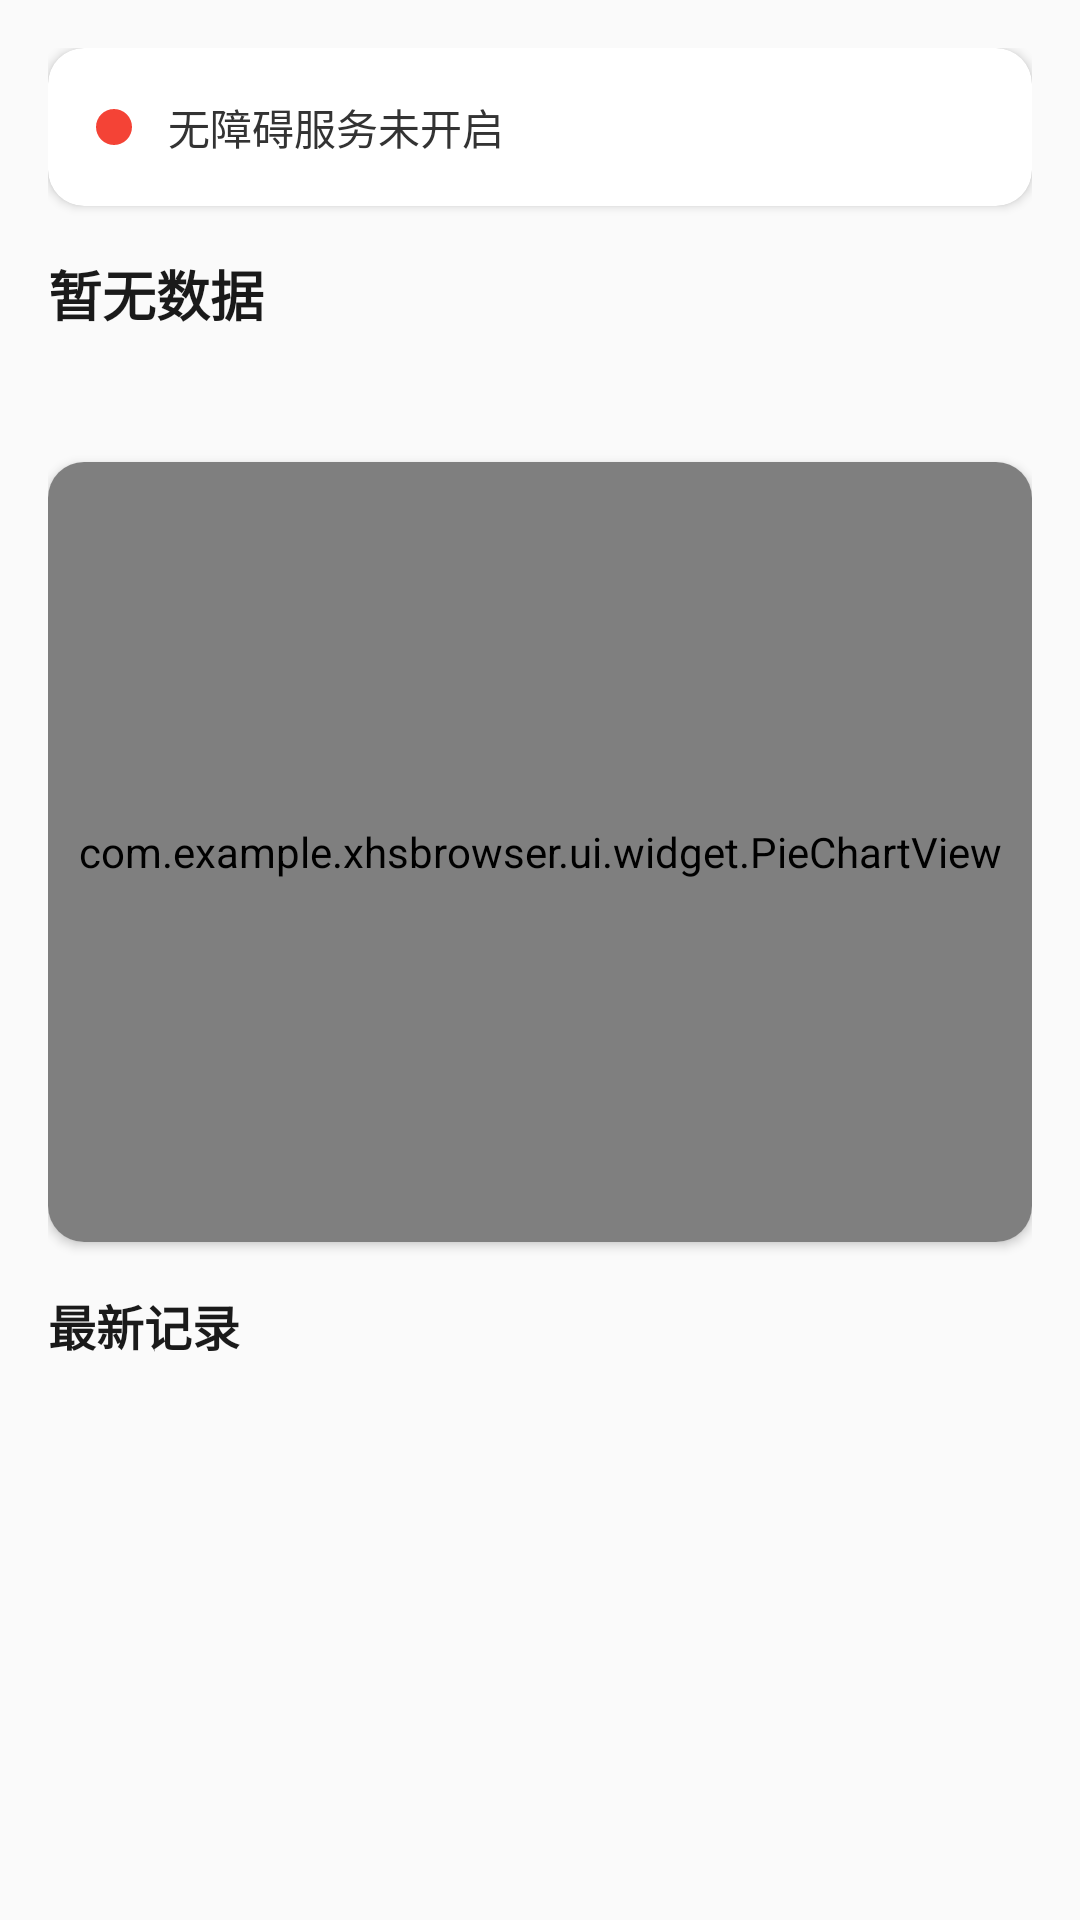

Write the Android layout XML for this screen, with the resource values it uses.
<!-- AndroidManifest.xml: application theme Theme.XhsBrowser -->
<!-- res/layout/fragment_dashboard.xml -->
<?xml version="1.0" encoding="utf-8"?>
<ScrollView
    xmlns:android="http://schemas.android.com/apk/res/android"
    xmlns:app="http://schemas.android.com/apk/res-auto"
    android:layout_width="match_parent"
    android:layout_height="match_parent"
    android:fillViewport="true">

    <LinearLayout
        android:layout_width="match_parent"
        android:layout_height="wrap_content"
        android:orientation="vertical"
        android:padding="16dp">

        
        <androidx.cardview.widget.CardView
            android:layout_width="match_parent"
            android:layout_height="wrap_content"
            android:layout_marginBottom="16dp"
            app:cardCornerRadius="12dp"
            app:cardElevation="2dp">

            <LinearLayout
                android:layout_width="match_parent"
                android:layout_height="wrap_content"
                android:orientation="horizontal"
                android:padding="16dp"
                android:gravity="center_vertical">

                <View
                    android:id="@+id/service_indicator"
                    android:layout_width="12dp"
                    android:layout_height="12dp"
                    android:background="@drawable/indicator_red" />

                <TextView
                    android:id="@+id/tv_service_status"
                    android:layout_width="0dp"
                    android:layout_height="wrap_content"
                    android:layout_weight="1"
                    android:layout_marginStart="12dp"
                    android:text="@string/service_not_running"
                    android:textColor="@color/on_surface"
                    android:textSize="14sp" />

                <Button
                    android:id="@+id/btn_open_service"
                    android:layout_width="wrap_content"
                    android:layout_height="36dp"
                    android:text="@string/open_accessibility_settings"
                    android:textSize="12sp"
                    style="@style/Widget.MaterialComponents.Button"
                    android:visibility="gone" />
            </LinearLayout>
        </androidx.cardview.widget.CardView>

        
        <TextView
            android:id="@+id/tv_record_count"
            android:layout_width="match_parent"
            android:layout_height="wrap_content"
            android:text="@string/no_data"
            android:textColor="@color/text_primary"
            android:textSize="18sp"
            android:textStyle="bold"
            android:layout_marginBottom="8dp" />

        <TextView
            android:id="@+id/tv_top_category"
            android:layout_width="match_parent"
            android:layout_height="wrap_content"
            android:textColor="@color/text_secondary"
            android:textSize="14sp"
            android:layout_marginBottom="16dp" />

        
        <androidx.cardview.widget.CardView
            android:layout_width="match_parent"
            android:layout_height="260dp"
            android:layout_marginBottom="16dp"
            app:cardCornerRadius="12dp"
            app:cardElevation="2dp"
            app:cardBackgroundColor="@color/surface">

            <com.example.xhsbrowser.ui.widget.PieChartView
                android:id="@+id/pie_chart"
                android:layout_width="match_parent"
                android:layout_height="match_parent"
                android:padding="8dp" />
        </androidx.cardview.widget.CardView>

        
        <TextView
            android:layout_width="match_parent"
            android:layout_height="wrap_content"
            android:text="最新记录"
            android:textColor="@color/text_primary"
            android:textSize="16sp"
            android:textStyle="bold"
            android:layout_marginBottom="8dp" />

        <androidx.recyclerview.widget.RecyclerView
            android:id="@+id/recycler_view"
            android:layout_width="match_parent"
            android:layout_height="wrap_content"
            android:nestedScrollingEnabled="false" />
    </LinearLayout>
</ScrollView>
<!-- resources referenced by this layout -->
<resources>
  <color name="on_surface">#333333</color>
  <color name="surface">#FFFFFF</color>
  <color name="text_primary">#1A1A1A</color>
  <color name="text_secondary">#999999</color>
  <!-- drawable indicator_red (drawable) -->
  <?xml version="1.0" encoding="utf-8"?>
  <shape xmlns:android="http://schemas.android.com/apk/res/android"
      android:shape="oval">
      <size android:width="12dp" android:height="12dp" />
      <solid android:color="@color/status_red" />
  </shape>
  <string name="no_data">暂无数据</string>
  <string name="open_accessibility_settings">开启无障碍服务</string>
  <string name="service_not_running">无障碍服务未开启</string>
  <style name="Theme.XhsBrowser" parent="Theme.MaterialComponents.Light.NoActionBar">
          <item name="colorPrimary">@color/primary</item>
          <item name="colorPrimaryDark">@color/primary_dark</item>
          <item name="colorAccent">@color/accent</item>
          <item name="android:windowBackground">@color/background</item>
          <item name="colorSurface">@color/surface</item>
          <item name="colorOnPrimary">@color/on_primary</item>
          <item name="colorOnSurface">@color/on_surface</item>
      </style>
  <color name="status_red">#F44336</color>
  <color name="primary">#FF6B6B</color>
  <color name="primary_dark">#E05555</color>
  <color name="accent">#FF8E53</color>
  <color name="background">#FAFAFA</color>
  <color name="on_primary">#FFFFFF</color>
</resources>
